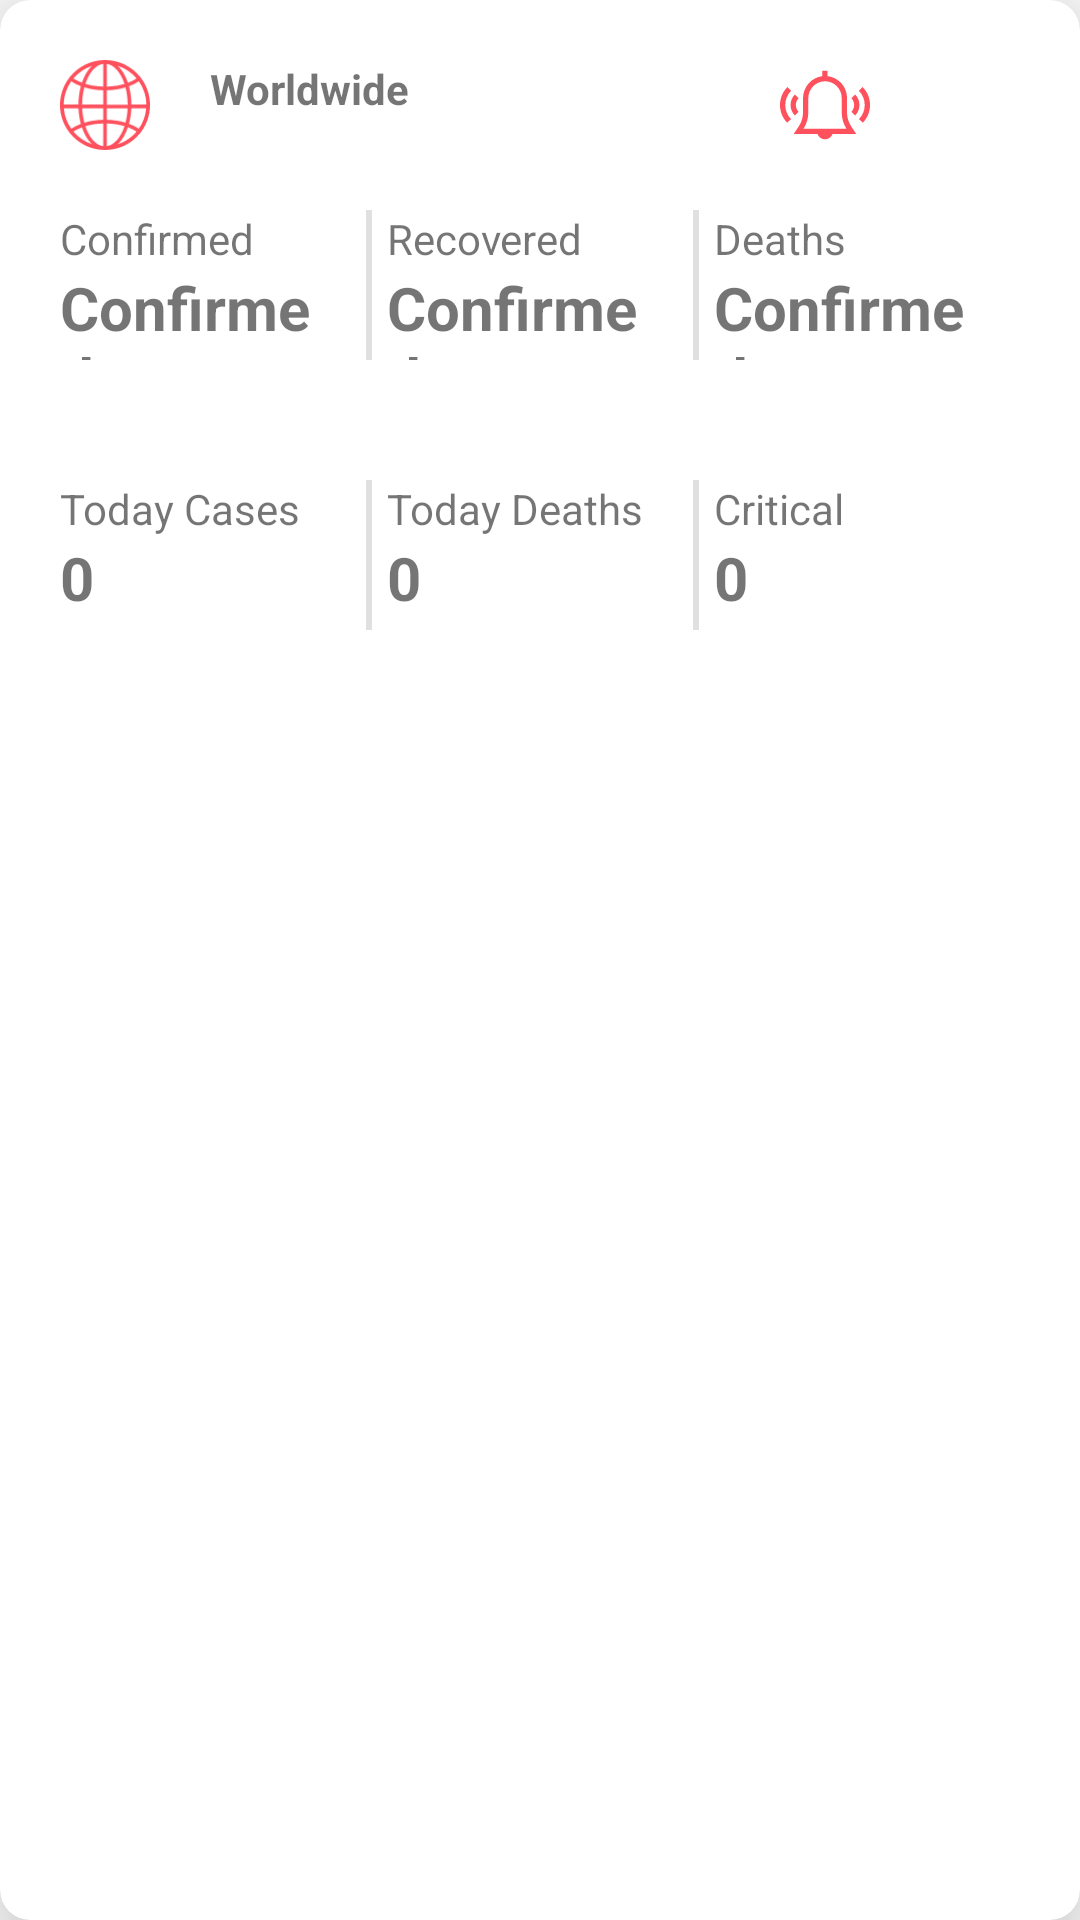

Here is an Android app screen rendered from its layout file. Give the layout XML and the strings, colors and styles it references.
<!-- AndroidManifest.xml: application theme AppTheme -->
<!-- res/layout/country_card_view.xml -->
<?xml version="1.0" encoding="utf-8"?>
<androidx.cardview.widget.CardView xmlns:android="http://schemas.android.com/apk/res/android"
    xmlns:app="http://schemas.android.com/apk/res-auto"
    xmlns:tools="http://schemas.android.com/tools"
    android:id="@+id/details"
    style="@style/CardView.Light"
    android:layout_width="match_parent"
    android:layout_height="wrap_content"
    app:cardCornerRadius="10dp"
    app:cardElevation="20dp"
    android:layout_margin="10dp"
    android:clickable="true"
    android:focusable="true"
    android:foreground="?android:attr/selectableItemBackground">


        <LinearLayout
            android:layout_width="match_parent"
            android:layout_height="wrap_content"
            android:orientation="vertical"

            android:weightSum="5">

            <androidx.appcompat.widget.AppCompatImageButton
                android:id="@+id/hide_details_button"
                android:layout_width="30dp"
                android:layout_height="30dp"
                android:layout_marginLeft="@dimen/all_margin"
                android:layout_marginTop="@dimen/all_margin"
                android:background="@drawable/ic_highlight_off_black_24dp"
                android:visibility="gone"
                app:iconGravity="start"
                app:layout_constraintTop_toTopOf="parent" />

            <androidx.constraintlayout.widget.ConstraintLayout
                android:id="@+id/country_info_layout"
                android:layout_width="match_parent"
                android:layout_height="0dp"
                android:layout_marginLeft="@dimen/all_margin"
                android:layout_marginTop="@dimen/all_margin"
                android:layout_marginRight="@dimen/all_margin"
                android:layout_weight="2">

                <ImageView
                    android:id="@+id/flag_imageview"
                    android:layout_width="30dp"
                    android:layout_height="30dp"
                    android:layout_marginEnd="@dimen/all_margin"
                    android:src="@drawable/ic_globe"
                    app:layout_constraintLeft_toLeftOf="parent"
                    app:layout_constraintTop_toTopOf="parent" />

                <TextView
                    android:id="@+id/country_textview"
                    android:layout_width="wrap_content"
                    android:layout_height="0dp"
                    android:layout_marginStart="20dp"
                    android:autoSizeMaxTextSize="20dp"
                    android:text="@string/world_wide"
                    android:textStyle="bold"
                    app:layout_constraintBottom_toBottomOf="parent"
                    app:layout_constraintStart_toEndOf="@+id/flag_imageview"
                    app:layout_constraintTop_toTopOf="@+id/flag_imageview" />

                <androidx.appcompat.widget.AppCompatImageButton
                    android:id="@+id/subscribe_button"
                    android:layout_width="30dp"
                    android:layout_height="30dp"
                    android:layout_marginRight="@dimen/all_margin"
                    android:background="@drawable/ic_miscellaneous"
                    app:iconGravity="start"
                    app:layout_constraintEnd_toStartOf="@id/info_button"
                    app:layout_constraintTop_toTopOf="parent" />

                <androidx.appcompat.widget.AppCompatImageButton
                    android:id="@+id/info_button"
                    android:layout_width="30dp"
                    android:layout_height="30dp"
                    android:background="@drawable/ic_info_outline_black_24dp"
                    app:iconGravity="start"
                    app:layout_constraintEnd_toEndOf="parent"
                    app:layout_constraintTop_toTopOf="parent" />

            </androidx.constraintlayout.widget.ConstraintLayout>

            <LinearLayout
                android:layout_width="match_parent"
                android:layout_height="0dp"
                android:layout_margin="@dimen/all_margin"
                android:layout_weight="3"
                android:baselineAligned="false"
                android:orientation="horizontal"
                android:weightSum="3">

                <LinearLayout
                    android:layout_width="0dp"
                    android:layout_height="match_parent"
                    android:layout_marginEnd="10dp"
                    android:layout_weight="1"
                    android:orientation="vertical">

                    <TextView
                        android:layout_width="wrap_content"
                        android:layout_height="wrap_content"
                        android:text="@string/confirmed" />

                    <TextView
                        android:id="@+id/confirmed_cases"
                        android:layout_width="wrap_content"
                        android:layout_height="wrap_content"
                        android:text="@string/confirmed"
                        android:textSize="@dimen/numbers_size"
                        android:textStyle="bold" />
                </LinearLayout>

                <View
                    android:id="@+id/divider1"
                    android:layout_width="2dp"
                    android:layout_height="50dp"
                    android:background="?android:attr/listDivider" />

                <LinearLayout
                    android:layout_width="0dp"
                    android:layout_height="match_parent"
                    android:layout_marginStart="5dp"
                    android:layout_marginEnd="10dp"
                    android:layout_weight="1"
                    android:orientation="vertical">

                    <TextView
                        android:layout_width="wrap_content"
                        android:layout_height="wrap_content"
                        android:text="@string/recoverd" />

                    <TextView
                        android:id="@+id/recovered_cases"
                        android:layout_width="wrap_content"
                        android:layout_height="wrap_content"
                        android:text="@string/confirmed"
                        android:textSize="@dimen/numbers_size"
                        android:textStyle="bold" />
                </LinearLayout>

                <View
                    android:id="@+id/divider2"
                    android:layout_width="2dp"
                    android:layout_height="50dp"
                    android:background="?android:attr/listDivider" />

                <LinearLayout
                    android:layout_width="0dp"
                    android:layout_height="match_parent"
                    android:layout_marginStart="5dp"
                    android:layout_marginEnd="10dp"
                    android:layout_weight="1"
                    android:orientation="vertical">


                    <TextView
                        android:layout_width="wrap_content"
                        android:layout_height="wrap_content"
                        android:text="@string/deaths" />

                    <TextView
                        android:id="@+id/deaths_cases"
                        android:layout_width="wrap_content"
                        android:layout_height="wrap_content"
                        android:text="@string/confirmed"
                        android:textSize="@dimen/numbers_size"
                        android:textStyle="bold" />
                </LinearLayout>
            </LinearLayout>

            <include
                android:id="@+id/details_layout"
                layout="@layout/details_country_card_layout"
                android:layout_width="match_parent"
                android:layout_height="match_parent" />

        </LinearLayout>



</androidx.cardview.widget.CardView>
<!-- res/layout/details_country_card_layout.xml (included above) -->
<?xml version="1.0" encoding="utf-8"?>
<merge
    xmlns:android="http://schemas.android.com/apk/res/android"
    android:layout_width="match_parent"
    android:layout_height="match_parent"
    android:orientation="vertical"
    >

    <LinearLayout
        android:id="@+id/details_layout"
        android:layout_width="match_parent"
        android:layout_height="match_parent"
        android:orientation="vertical"
        android:visibility="visible">

        <LinearLayout
            android:layout_width="match_parent"
            android:layout_height="wrap_content"
            android:layout_margin="@dimen/all_margin"
            android:baselineAligned="false"
            android:orientation="horizontal"
            android:visibility="visible"
            android:weightSum="3">

            <LinearLayout

                android:layout_width="0dp"
                android:layout_height="wrap_content"
                android:layout_marginEnd="10dp"
                android:layout_weight="1"
                android:orientation="vertical">

                <TextView
                    android:layout_width="wrap_content"
                    android:layout_height="wrap_content"
                    android:text="@string/today_cases"
                    android:textSize="14dp" />

                <TextView
                    android:id="@+id/today_cases"
                    android:layout_width="wrap_content"
                    android:layout_height="wrap_content"
                    android:text="0"
                    android:textSize="@dimen/numbers_size"
                    android:textStyle="bold" />
            </LinearLayout>

            <View
                android:id="@+id/divider3"
                android:layout_width="2dp"
                android:layout_height="50dp"
                android:background="?android:attr/listDivider" />

            <LinearLayout
                android:layout_width="0dp"
                android:layout_height="wrap_content"
                android:layout_marginStart="5dp"
                android:layout_marginEnd="10dp"
                android:layout_weight="1"
                android:orientation="vertical">

                <TextView
                    android:layout_width="wrap_content"
                    android:layout_height="wrap_content"
                    android:text="@string/today_deaths"
                    android:textSize="14dp" />

                <TextView
                    android:id="@+id/today_deaths_cases"
                    android:layout_width="wrap_content"
                    android:layout_height="wrap_content"
                    android:text="0"
                    android:textSize="@dimen/numbers_size"
                    android:textStyle="bold" />
            </LinearLayout>

            <View
                android:id="@+id/divider4"
                android:layout_width="2dp"
                android:layout_height="50dp"
                android:background="?android:attr/listDivider" />

            <LinearLayout
                android:layout_width="0dp"
                android:layout_height="match_parent"
                android:layout_marginStart="5dp"
                android:layout_marginEnd="10dp"
                android:layout_weight="1"
                android:orientation="vertical">


                <TextView
                    android:layout_width="wrap_content"
                    android:layout_height="wrap_content"
                    android:text="@string/critical" />

                <TextView
                    android:id="@+id/critical_cases"
                    android:layout_width="wrap_content"
                    android:layout_height="wrap_content"
                    android:text="0"
                    android:textSize="@dimen/numbers_size"
                    android:textStyle="bold" />
            </LinearLayout>
        </LinearLayout>

    </LinearLayout>
</merge>
<!-- resources referenced by this layout -->
<resources>
  <dimen name="all_margin">20dp</dimen>
  <dimen name="numbers_size">20sp</dimen>
  <!-- drawable ic_globe: vector/xml drawable (drawable, 2855 chars, omitted) -->
  <!-- drawable ic_miscellaneous (drawable) -->
  <vector xmlns:android="http://schemas.android.com/apk/res/android"
      android:width="512dp"
      android:height="512dp"
      android:viewportWidth="512"
      android:viewportHeight="512"
      >
    <path
        android:fillColor="@color/colorPrimary"
        android:pathData="M405.353,377.987C389.421,354.09 381,326.277 381,297.555V216c0,-33.47 -13.057,-64.915 -36.766,-88.542c-20.117,-20.048 -45.839,-32.399 -73.623,-35.612V61h-30v30.96C178.951,99.654 131,152.956 131,217.194v80.362c0,28.722 -8.421,56.535 -24.353,80.432L77.973,421H213.58c6.192,17.458 22.865,30 42.42,30s36.228,-12.542 42.42,-30h135.607L405.353,377.987zM133.964,391C151.665,362.989 161,330.775 161,297.555v-80.362c0,-52.861 42.466,-96.013 94.663,-96.193c0.113,0 0.225,0 0.338,0c25.315,0 49.12,9.833 67.058,27.708C341.077,166.664 351,190.562 351,216v81.556c0,33.221 9.333,65.433 27.036,93.444H133.964z"/>
    <path
        android:fillColor="@color/colorPrimary"
        android:pathData="M469.53,153.469l-21.213,21.213C470.038,196.403 482,225.282 482,256c0,30.044 -11.514,58.467 -32.419,80.034l21.541,20.881C497.482,329.72 512,293.881 512,256C512,217.269 496.917,180.856 469.53,153.469z"/>
    <path
        android:fillColor="@color/colorPrimary"
        android:pathData="M427.104,195.896l-21.213,21.214C416.279,227.497 422,241.308 422,256c0,14.463 -5.568,28.12 -15.68,38.456l21.445,20.979C443.394,299.459 452,278.351 452,256C452,233.295 443.158,211.95 427.104,195.896z"/>
    <path
        android:fillColor="@color/colorPrimary"
        android:pathData="M63.683,174.682L42.47,153.469C15.083,180.856 0,217.269 0,256c0,37.881 14.518,73.72 40.878,100.915l21.541,-20.881C41.514,314.467 30,286.044 30,256C30,225.282 41.962,196.403 63.683,174.682z"/>
    <path
        android:fillColor="@color/colorPrimary"
        android:pathData="M106.109,217.109l-21.213,-21.214C68.842,211.949 60,233.295 60,256c0,22.351 8.606,43.459 24.234,59.435l21.445,-20.979C95.568,284.12 90,270.463 90,256C90,241.309 95.721,227.497 106.109,217.109z"/>
  </vector>
  <string name="confirmed">Confirmed</string>
  <string name="critical">Critical</string>
  <string name="deaths">Deaths</string>
  <string name="recoverd">Recovered</string>
  <string name="today_cases">Today Cases</string>
  <string name="today_deaths">Today Deaths</string>
  <string name="world_wide">Worldwide</string>
  <style name="AppTheme" parent="Theme.MaterialComponents.Light.NoActionBar">
          
          <item name="colorPrimary">@color/colorPrimary</item>
          <item name="colorPrimaryDark">@color/colorPrimary</item>
          <item name="colorAccent">#8A92BC</item>
      </style>
  <color name="colorPrimary">#ff505d</color>
</resources>
